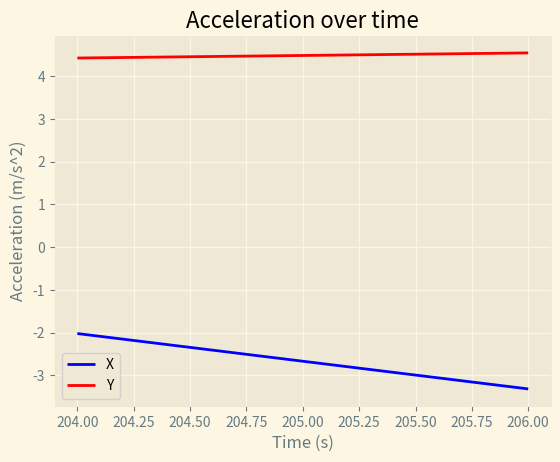

The script that saved this image:
import matplotlib.pyplot as plt
from math import sin, cos

velocityTimes = [202, 204, 206, 208]
velocityX = [126.569, 118.181, 118.481, 104.907]
velocityY = [22.965, 26.526, 40.6738, 44.7124]

accelerationTimes = [204, 206]
accelerationX = [-2.02209, -3.31845]
accelerationY = [4.4272, 4.54661]



plt.style.use('Solarize_Light2')

fig = plt.figure()
ax = plt.subplot(111)

# velocity
# ax.plot(velocityTimes, velocityX, 'blue', label="X")
# ax.plot(velocityTimes, velocityY, 'red', label="Y")
# plt.title("Velocity over time")
# plt.xlabel("Time (s)")
# plt.ylabel("Velocity (m/s)")
# # ax.legend()

# acceleration
ax.plot(accelerationTimes, accelerationX, 'blue', label="X")
ax.plot(accelerationTimes, accelerationY, 'red', label="Y")
plt.title("Acceleration over time")
plt.xlabel("Time (s)")
plt.ylabel("Acceleration (m/s^2)")
ax.legend()

plt.show()

